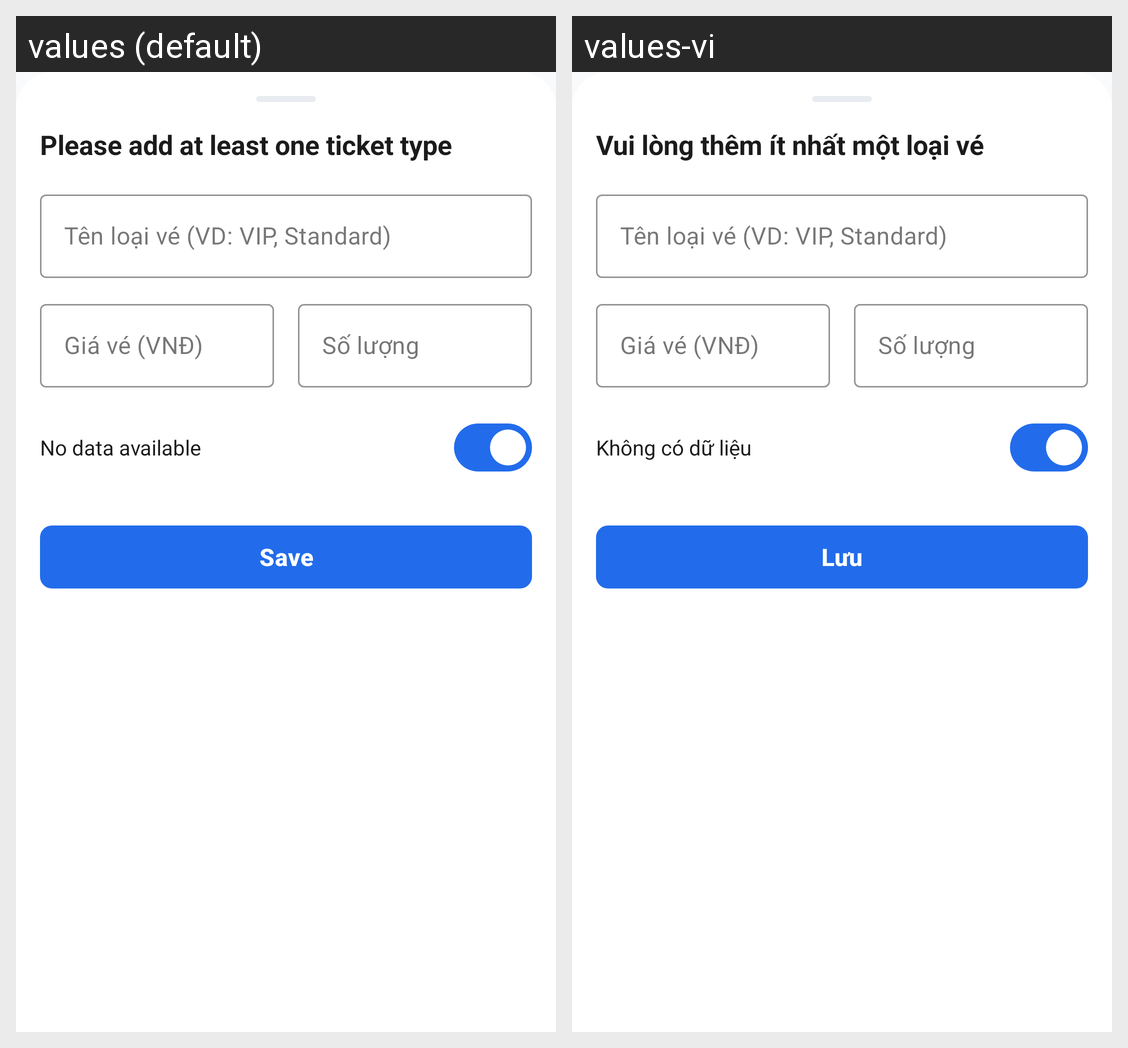

Translations of the strings shown on this Android screen, per locale in the grid:
Android screen res/layout/bottom_sheet_create_ticket_type.xml rendered under 2 locales, left to right: values (default), values-vi. Device: Nexus 5 (rendered at 1080×1920; each locale shown at half size, 540×960, under a caption strip naming it); theme Theme.VibeTix.
Strings drawn on this screen, with the default value and each locale's value (text and hints the layout hard-codes, and strings that could not be matched under every locale, appear in the picture but are not listed):

toast_add_ticket_type
  values: Please add at least one ticket type
  values-vi: Vui lòng thêm ít nhất một loại vé

str_no_data
  values: No data available
  values-vi: Không có dữ liệu

btn_save
  values: Save
  values-vi: Lưu
